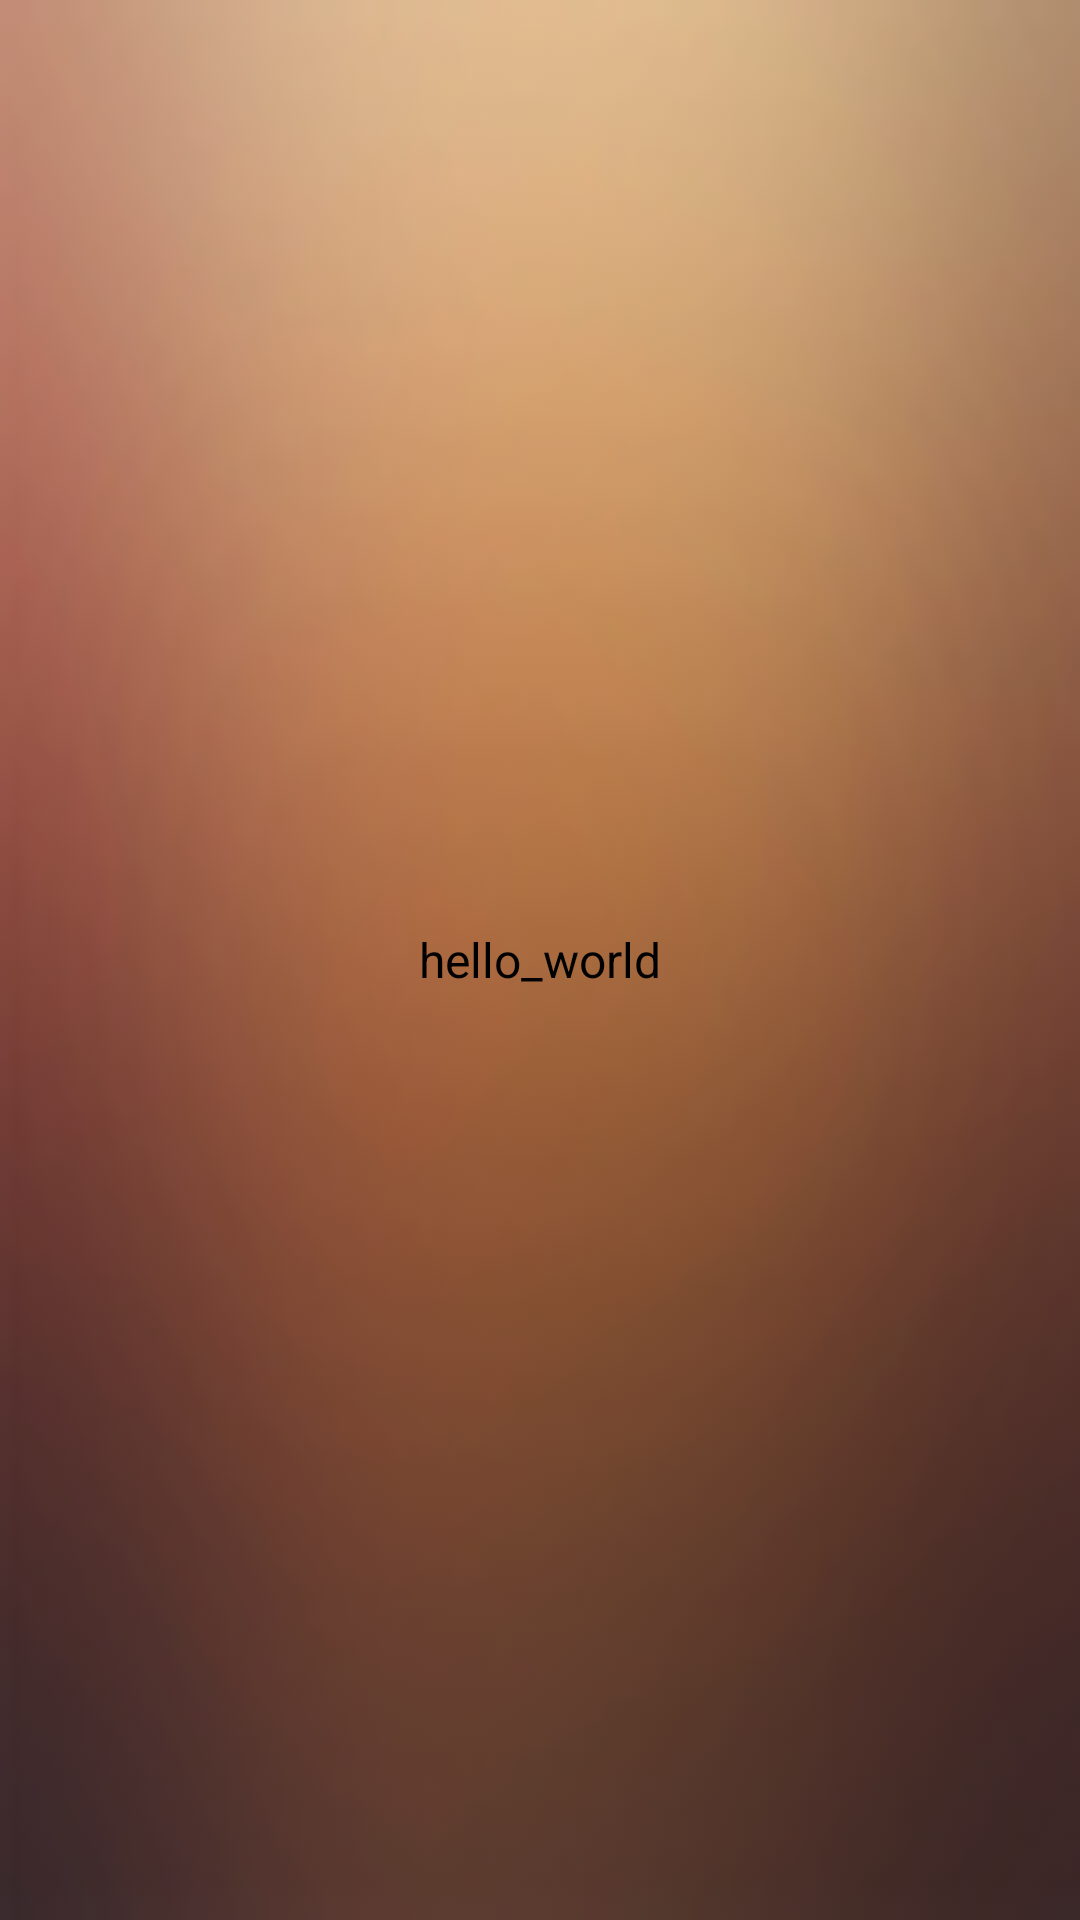

The Android layout XML behind this screen, and the referenced resources:
<!-- AndroidManifest.xml: application theme MFP_BaseTheme -->
<!-- res/layout/main.xml -->
<RelativeLayout xmlns:android="http://schemas.android.com/apk/res/android"
    xmlns:tools="http://schemas.android.com/tools"
    android:layout_width="match_parent"
    android:layout_height="match_parent"
    android:background="@drawable/bg"
    >

    <TextView
        android:id="@+id/info"
        android:layout_width="wrap_content"
        android:layout_height="wrap_content"
        android:layout_centerHorizontal="true"
        android:layout_centerVertical="true"
        android:textSize="16dip"
        android:text="hello_world"
        />

</RelativeLayout>
<!-- resources referenced by this layout -->
<resources>
  <!-- drawable bg: png bitmap (drawable, 8782 bytes) -->
</resources>
